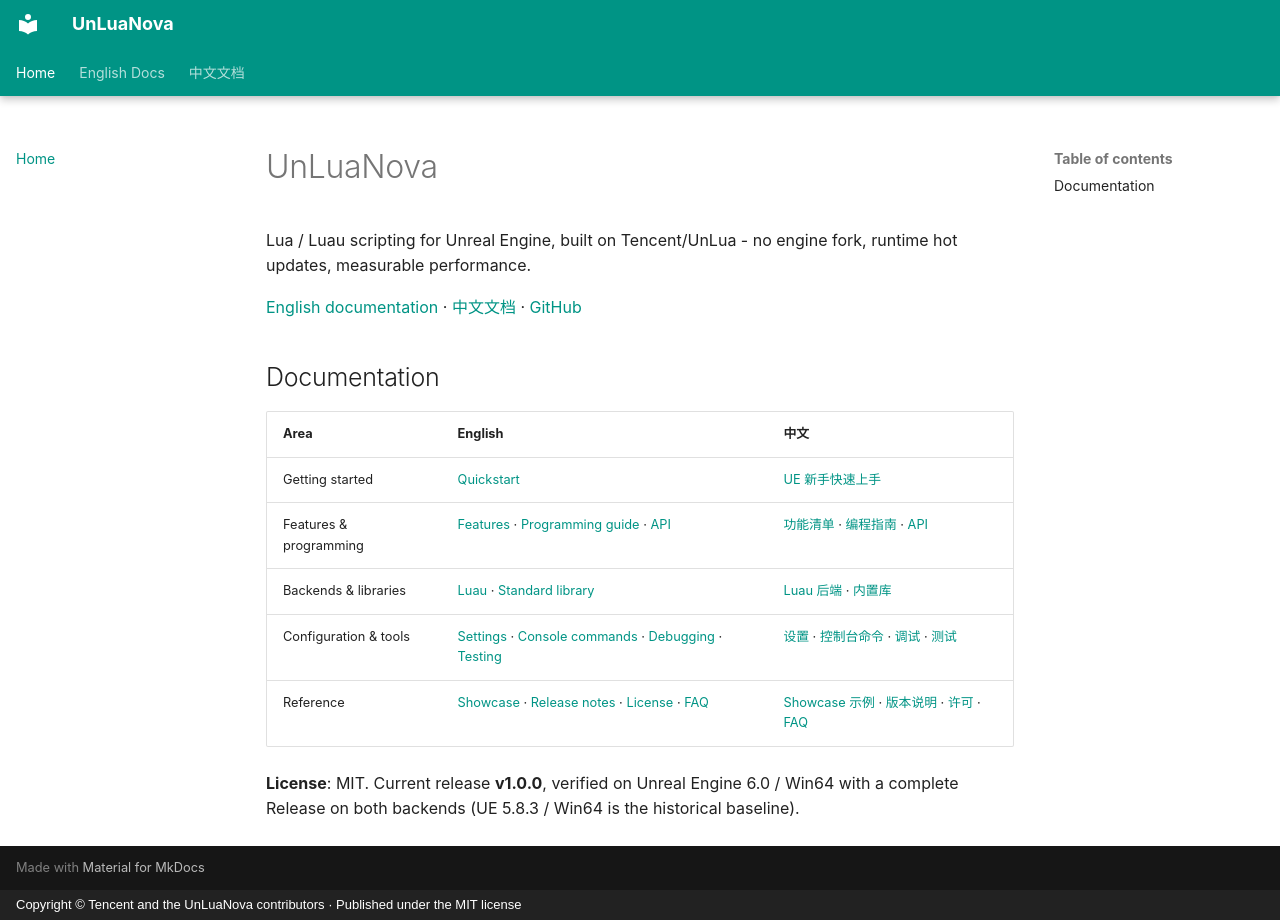

repository: HUSTJJD/UnLuaNova · page: index.html · generator: mkdocs · copyright: Copyright © Tencent and the UnLuaNova contributors · Published under the MIT license

# UnLuaNova

Lua / Luau scripting for Unreal Engine, built on Tencent/UnLua - no engine fork,
runtime hot updates, measurable performance.

[English documentation](EN/index.md) · [中文文档](CN/index.md) · [GitHub](https://github.com/HUSTJJD/UnLuaNova)

<!-- release-status: passed -->
<!-- release-provenance: 5f9c9004 -->

## Documentation

| Area | English | 中文 |
|---|---|---|
| Getting started | [Quickstart](EN/Quickstart_For_UE_Newbie.md) | [UE 新手快速上手](CN/Quickstart_For_UE_Newbie.md) |
| Features & programming | [Features](EN/Features.md) · [Programming guide](EN/UnLuaNova_Programming_Guide.md) · [API](EN/API.md) | [功能清单](CN/Features.md) · [编程指南](CN/UnLuaNova_Programming_Guide.md) · [API](CN/API.md) |
| Backends & libraries | [Luau](EN/Luau.md) · [Standard library](EN/StdLib.md) | [Luau 后端](CN/Luau.md) · [内置库](CN/StdLib.md) |
| Configuration & tools | [Settings](EN/Settings.md) · [Console commands](EN/ConsoleCommand.md) · [Debugging](EN/Debugging.md) · [Testing](EN/Testing.md) | [设置](CN/Settings.md) · [控制台命令](CN/ConsoleCommand.md) · [调试](CN/Debugging.md) · [测试](CN/Testing.md) |
| Reference | [Showcase](EN/Showcase.md) · [Release notes](EN/ReleaseNotes.md) · [License](EN/License.md) · [FAQ](EN/FAQ.md) | [Showcase 示例](CN/Showcase.md) · [版本说明](CN/ReleaseNotes.md) · [许可](CN/License.md) · [FAQ](CN/FAQ.md) |

**License**: MIT. Current release **v1.0.0**, verified on Unreal Engine 6.0 / Win64 with a
complete Release on both backends (UE 5.8.3 / Win64 is the historical baseline).
